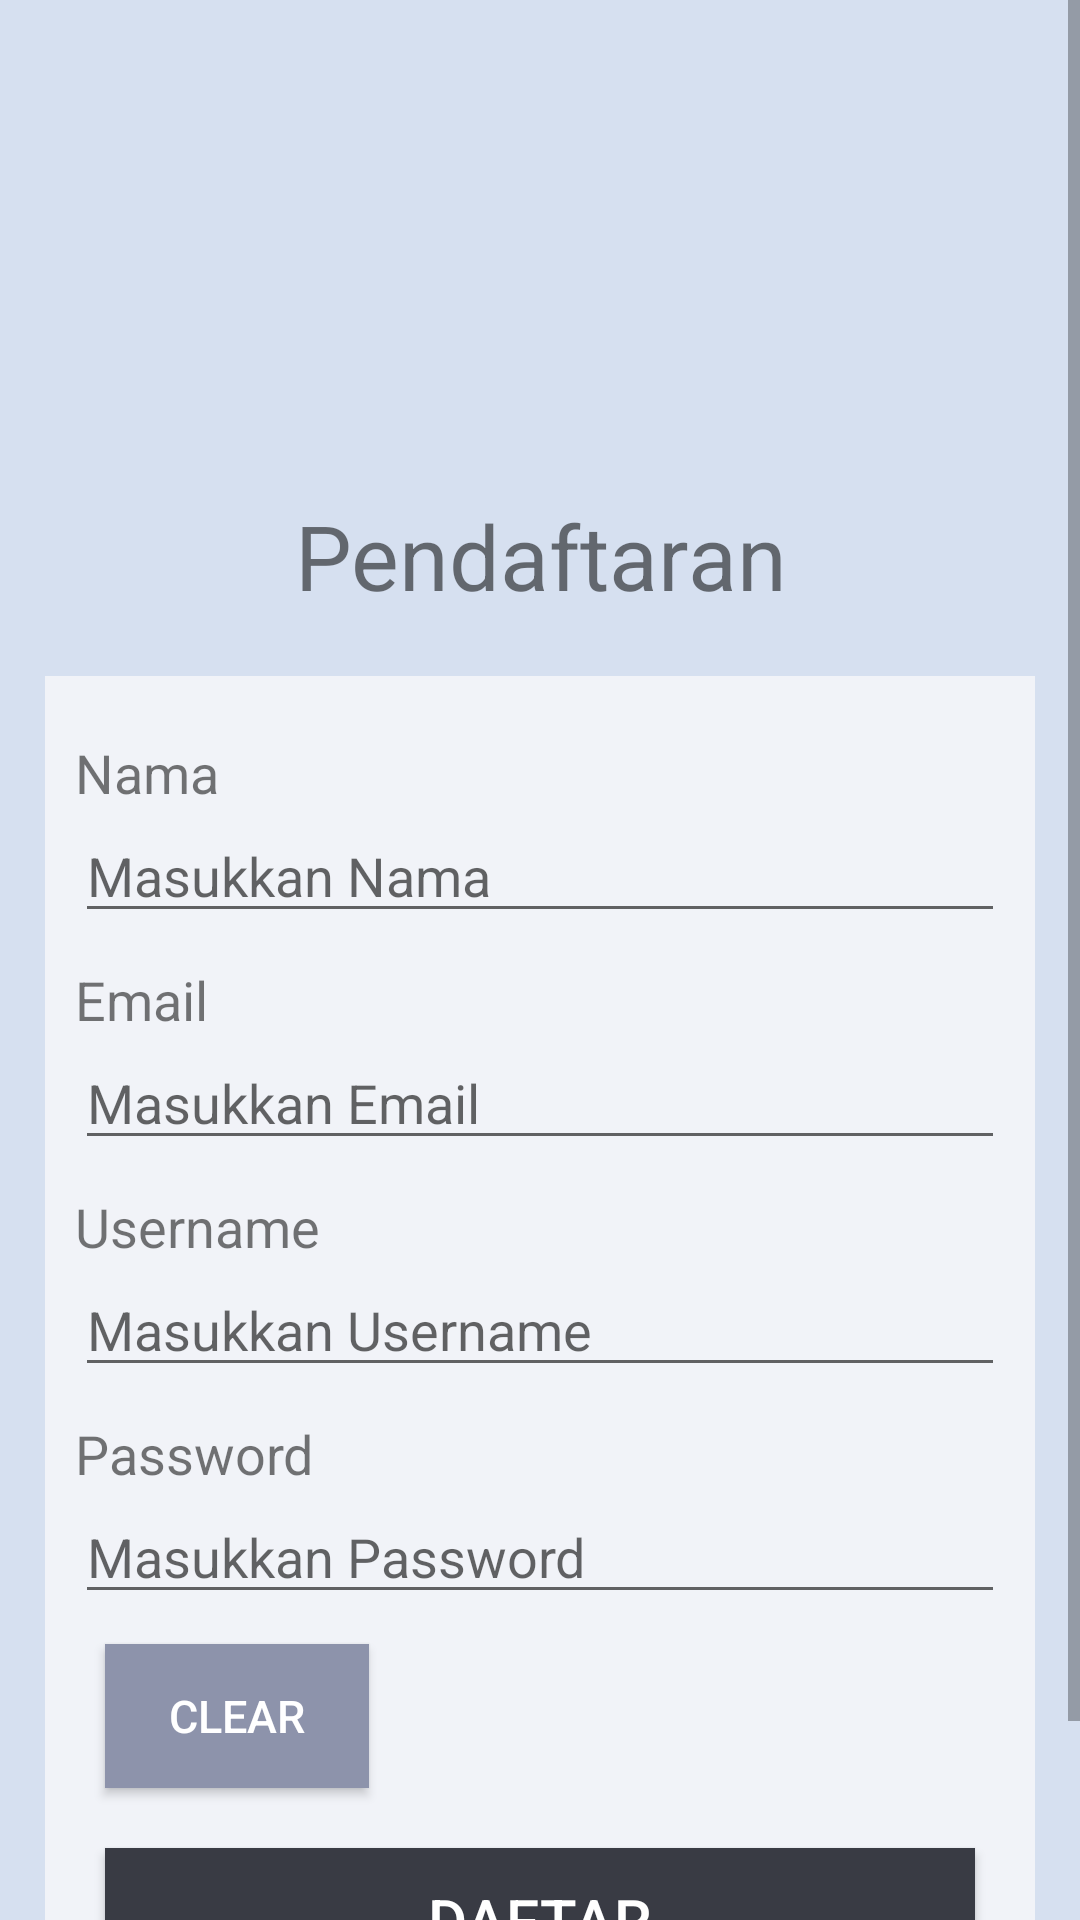

Reconstruct the res/layout file that produces this screen, plus the resources it refers to.
<!-- AndroidManifest.xml: application theme NoActionBar -->
<!-- res/layout/activity_daftar.xml -->
<?xml version="1.0" encoding="utf-8"?>
<ScrollView xmlns:android="http://schemas.android.com/apk/res/android"
    android:layout_width="match_parent"
    android:layout_height="match_parent"
    xmlns:tools="http://schemas.android.com/tools"
    android:orientation="vertical"
    android:background="#d6e0f0"
    tools:context=".DaftarActivity">

    <LinearLayout android:layout_width="match_parent"
        android:layout_height="match_parent"
        android:orientation="vertical"
        tools:context=".LoginActivity">

        <ImageView
            android:layout_width="wrap_content"
            android:layout_height="100dp"
            android:layout_marginTop="25dp"
            android:src="@drawable/logo"/>

        <FrameLayout
            android:layout_height="wrap_content"
            android:layout_width="match_parent"
            android:layout_marginTop="40dp">
            <TextView
                android:layout_width="match_parent"
                android:layout_height="wrap_content"
                android:text="Pendaftaran"
                android:textSize="30sp"
                android:gravity="center"/>
        </FrameLayout>

        <LinearLayout
            android:layout_width="match_parent"
            android:layout_height="wrap_content"
            android:orientation="vertical"
            android:layout_marginTop="20dp"
            android:layout_marginLeft="15dp"
            android:layout_marginRight="15dp"
            android:layout_marginBottom="20dp"
            android:padding="10dp"
            android:background="#f1f3f8">

            <TextView
                android:layout_width="wrap_content"
                android:layout_height="wrap_content"
                android:textSize="18sp"
                android:layout_marginTop="10dp"
                android:text="Nama"/>
            <EditText
                android:layout_width="match_parent"
                android:layout_height="wrap_content"
                android:id="@+id/namadaftar"
                android:hint="Masukkan Nama"/>

            <TextView
                android:layout_width="wrap_content"
                android:layout_height="wrap_content"
                android:textSize="18sp"
                android:layout_marginTop="10dp"
                android:text="Email"/>
            <EditText
                android:layout_width="match_parent"
                android:layout_height="wrap_content"
                android:id="@+id/emaildaftar"
                android:hint="Masukkan Email"/>

            <TextView
                android:layout_width="wrap_content"
                android:layout_height="wrap_content"
                android:textSize="18sp"
                android:layout_marginTop="10dp"
                android:text="Username"/>
            <EditText
                android:layout_width="match_parent"
                android:layout_height="wrap_content"
                android:id="@+id/usernamedaftar"
                android:hint="Masukkan Username"/>

            <TextView
                android:layout_width="wrap_content"
                android:layout_height="wrap_content"
                android:textSize="18sp"
                android:layout_marginTop="10dp"
                android:text="Password"/>
            <EditText
                android:layout_width="match_parent"
                android:layout_height="wrap_content"
                android:id="@+id/passworddaftar"
                android:hint="Masukkan Password"
                android:layout_marginBottom="10dp"/>

            <Button
                android:layout_width="wrap_content"
                android:layout_height="wrap_content"
                android:layout_marginLeft="10dp"
                android:text="Clear"
                android:textSize="15sp"
                android:padding="10dp"
                android:background="#8d93ab"
                android:textColor="#ffffff"
                android:layout_weight="1"
                android:id="@+id/clear"/>

            <Button
                android:layout_width="match_parent"
                android:layout_height="wrap_content"
                android:layout_marginTop="20dp"
                android:layout_marginBottom="20dp"
                android:layout_marginLeft="10dp"
                android:layout_marginRight="10dp"
                android:text="Daftar"
                android:textSize="20sp"
                android:padding="10dp"
                android:background="#393b44"
                android:textColor="#ffffff"
                android:layout_weight="1"
                android:id="@+id/pendaftaran"/>

        </LinearLayout>

    </LinearLayout>

</ScrollView>
<!-- resources referenced by this layout -->
<resources>
  <style name="NoActionBar" parent="Theme.AppCompat.Light.NoActionBar">
      </style>
</resources>
